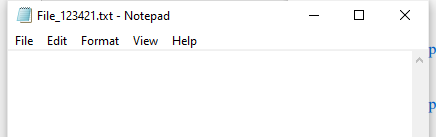
Task: RPA_Exercises
Workflow: M5_Page38_4.5 Debugging_Selectors

Step 1: Attach Window - Notepad on the element in window 'File_*.txt - Notepad' (notepad.exe)

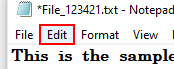
Step 2: click on the menu item

Step 3: click (notepad.exe) (no picture)

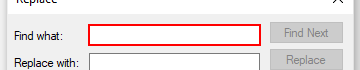
Step 4: type a value in window 'Replace' (notepad.exe)

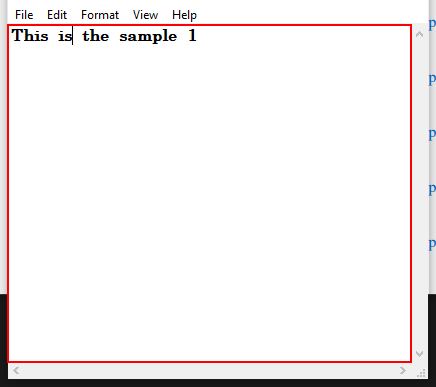
Step 5: type a value into the editable text 'Text Editor'

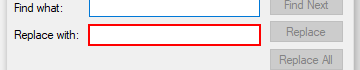
Step 6: type a value in window 'Replace' (notepad.exe)

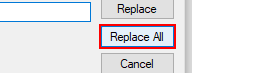
Step 7: click in window 'Replace' (notepad.exe)

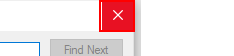
Step 8: click on the push button 'Close' in window 'Replace' (notepad.exe)

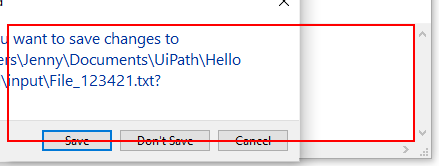
Step 9: type a value into the editable text 'Text Editor' in window '*File_*.txt - Notepad' (notepad.exe)
